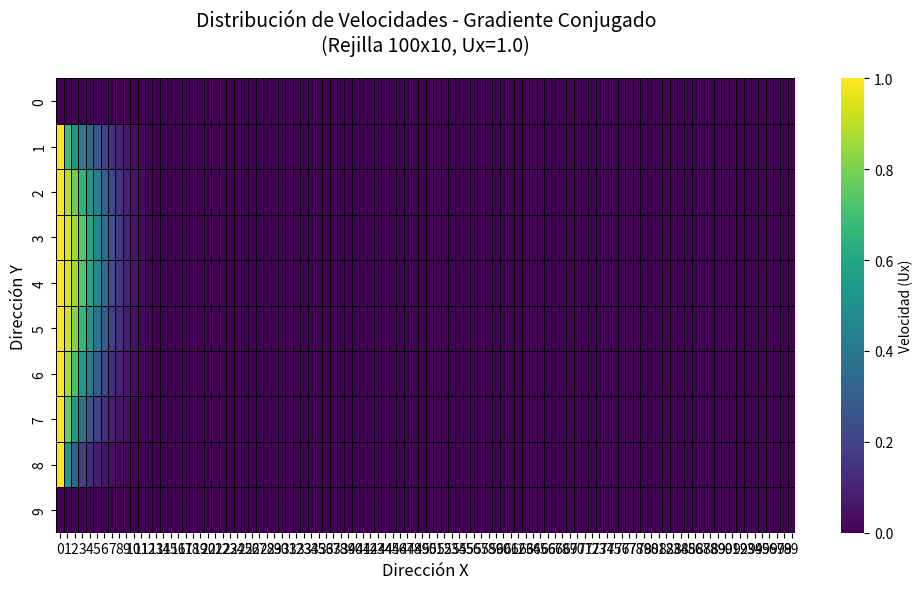
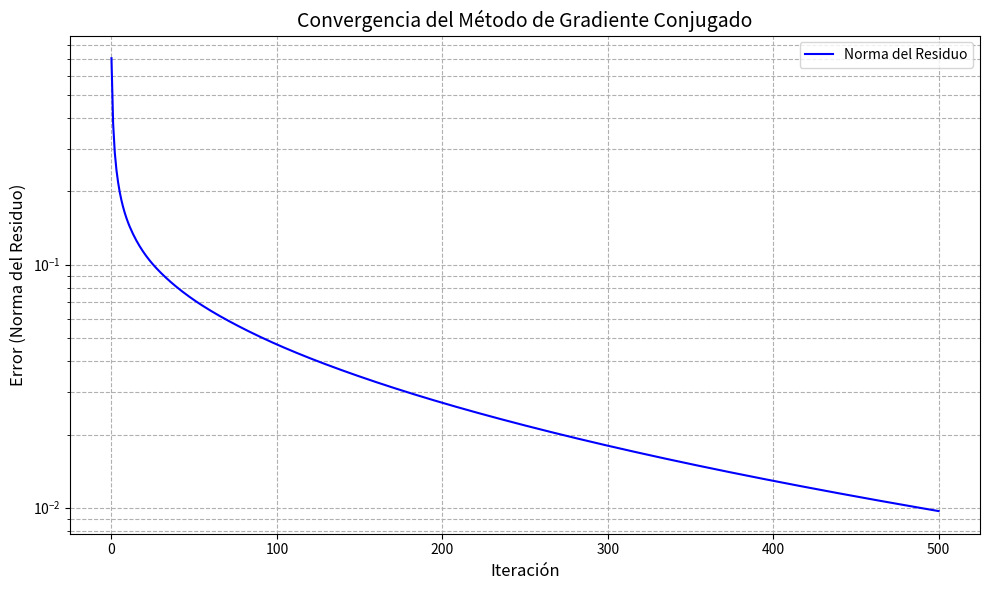

These figures' Python source, in order:
import numpy as np
from scipy.sparse import lil_matrix, csr_matrix
import matplotlib.pyplot as plt
import seaborn as sns

def setup_grid(nx, ny, initial_velocity):
    """
    Configura la malla computacional con condiciones de contorno
    
    Parámetros:
    nx -- Número de nodos en dirección x
    ny -- Número de nodos en dirección y
    initial_velocity -- Velocidad inicial en el borde izquierdo
    
    Retorna:
    Ux -- Matriz 2D para velocidad
    """
    Ux = np.zeros((ny, nx))
    Ux[:, 0] = initial_velocity
    Ux[:, -1] = 0.0
    Ux[0, :] = 0.0
    Ux[-1, :] = 0.0
    return Ux

def build_system(Ux, nu=0.1):
    """
    Construye el sistema no lineal F y la matriz Jacobiana J, incluyendo vorticidad
    
    Parámetros:
    Ux -- Matriz 2D con los valores actuales de velocidad
    nu -- Viscosidad
    
    Retorna:
    J -- Matriz Jacobiana en formato disperso CSR
    F -- Vector de residuos
    """
    ny, nx = Ux.shape
    num_nodos = (nx-2)*(ny-2)
    F = np.zeros(num_nodos)
    J = lil_matrix((num_nodos, num_nodos))
    
    index_map = np.zeros(Ux.shape, dtype=int)
    index_map[1:-1, 1:-1] = np.arange(num_nodos).reshape(ny-2, nx-2)
    
    for j in range(1, ny-1):
        for i in range(1, nx-1):
            idx = index_map[j, i]
            
            # Valores de los vecinos
            vecino_der = Ux[j, i+1]
            vecino_izq = Ux[j, i-1]
            vecino_sup = Ux[j+1, i]
            vecino_inf = Ux[j-1, i]
            
            # Calcular vorticidad: omega = -(dU_x/dy)
            omega = -(vecino_sup - vecino_inf) / 2.0
            
            # Término convectivo
            termino_convectivo = 0.125 * Ux[j,i] * (vecino_der - vecino_izq)
            
            # Ecuación discretizada
            F[idx] = (Ux[j,i] 
                     - 0.25 * (vecino_der + vecino_izq + vecino_sup + vecino_inf) 
                     + termino_convectivo 
                     - nu * omega)
            
            # Jacobiano
            J[idx, idx] = 1 - 0.125 * (vecino_der - vecino_izq)
            
            if i+1 < nx-1:
                J[idx, index_map[j, i+1]] = -0.25 + 0.125 * Ux[j,i]
            if i-1 > 0:
                J[idx, index_map[j, i-1]] = -0.25 - 0.125 * Ux[j,i]
            
            if j+1 < ny-1:
                J[idx, index_map[j+1, i]] = -0.25 + nu * 0.5
            if j-1 > 0:
                J[idx, index_map[j-1, i]] = -0.25 - nu * 0.5
    
    return csr_matrix(J), F

def gradiente_conjugado_solver(Ux, max_iter=15000, tol=1e-3):
    """
    Resuelve el sistema no lineal usando Gradiente Conjugado
    
    Parámetros:
    Ux -- Matriz 2D para velocidad
    max_iter -- Máximo de iteraciones
    tol -- Tolerancia
    
    Retorna:
    Ux -- Matriz convergida
    errors -- Lista de errores (norma del residuo) por iteración
    """
    ny, nx = Ux.shape
    Ux_new = Ux.copy()
    num_nodos = (nx-2)*(ny-2)
    
    # Lista para almacenar los errores
    errors = []
    
    J, F = build_system(Ux_new)
    r = -F
    p = r.copy()
    max_diff = np.linalg.norm(r)
    errors.append(max_diff)
    print(f"Iter 0: Error = {max_diff:.3e}")
    
    for iter in range(max_iter):
        if max_diff < tol:
            print(f"Convergencia alcanzada en {iter+1} iteraciones")
            break
        
        Ap = J.dot(p)
        rr = np.dot(r, r)
        if np.abs(np.dot(p, Ap)) < 1e-10:
            print(f"Advertencia: Producto p^T * Ap cercano a cero en iteración {iter+1}")
            break
        alpha = rr / np.dot(p, Ap)
        
        Ux_interior = Ux_new[1:-1, 1:-1].flatten()
        Ux_interior += alpha * p
        Ux_new[1:-1, 1:-1] = Ux_interior.reshape(ny-2, nx-2)
        
        J, F = build_system(Ux_new)
        r_new = -F
        beta = np.dot(r_new, r_new) / rr if rr > 1e-10 else 0
        r = r_new
        p = r + beta * p
        
        max_diff = np.linalg.norm(r_new)
        errors.append(max_diff)
        print(f"Iter {iter+1}: Error = {max_diff:.3e}")
    
    return Ux_new, errors

def visualizar_matriz(matriz, title):
    """
    Visualiza una matriz 2D como heatmap
    """
    plt.figure(figsize=(10, 6))
    ax = sns.heatmap(
        matriz,
        annot=False,
        fmt=".1f",
        cmap="viridis",
        linewidths=0.5,
        linecolor="black",
        cbar_kws={'label': 'Velocidad (Ux)'}
    )
    ax.set_title(title, fontsize=14, pad=20)
    ax.set_xlabel('Dirección X', fontsize=12)
    ax.set_ylabel('Dirección Y', fontsize=12)
    ax.set_xticks(np.arange(matriz.shape[1]) + 0.5)
    ax.set_xticklabels(np.arange(matriz.shape[1]))
    ax.set_yticks(np.arange(matriz.shape[0]) + 0.5)
    ax.set_yticklabels(np.arange(matriz.shape[0]-1, -1, -1))
    plt.gca().invert_yaxis()
    plt.tight_layout()
    plt.show()

def graficar_convergencia(errors):
    """
    Genera un gráfico de convergencia mostrando el error vs. iteraciones
    
    Parámetros:
    errors -- Lista de errores (norma del residuo) por iteración
    """
    plt.figure(figsize=(10, 6))
    plt.semilogy(range(len(errors)), errors, 'b-', label='Norma del Residuo')
    plt.xlabel('Iteración', fontsize=12)
    plt.ylabel('Error (Norma del Residuo)', fontsize=12)
    plt.title('Convergencia del Método de Gradiente Conjugado', fontsize=14)
    plt.grid(True, which="both", ls="--")
    plt.legend()
    plt.tight_layout()
    plt.show()

if __name__ == "__main__":
    # Parámetros
    tamanno_n, tamanno_m = 100, 10
    initial_velocity = 1.0
    
    # Configurar malla inicial
    Ux = setup_grid(tamanno_n, tamanno_m, initial_velocity)
    
    # Resolver y obtener los errores
    solucion, errors = gradiente_conjugado_solver(Ux, max_iter=500, tol=1e-3)
    
    # Visualizar la distribución de velocidades
    visualizar_matriz(
        matriz=np.round(solucion, 7),
        title=f"Distribución de Velocidades - Gradiente Conjugado\n(Rejilla {tamanno_n}x{tamanno_m}, Ux={initial_velocity})"
    )
    
    # Graficar la convergencia
    graficar_convergencia(errors)
